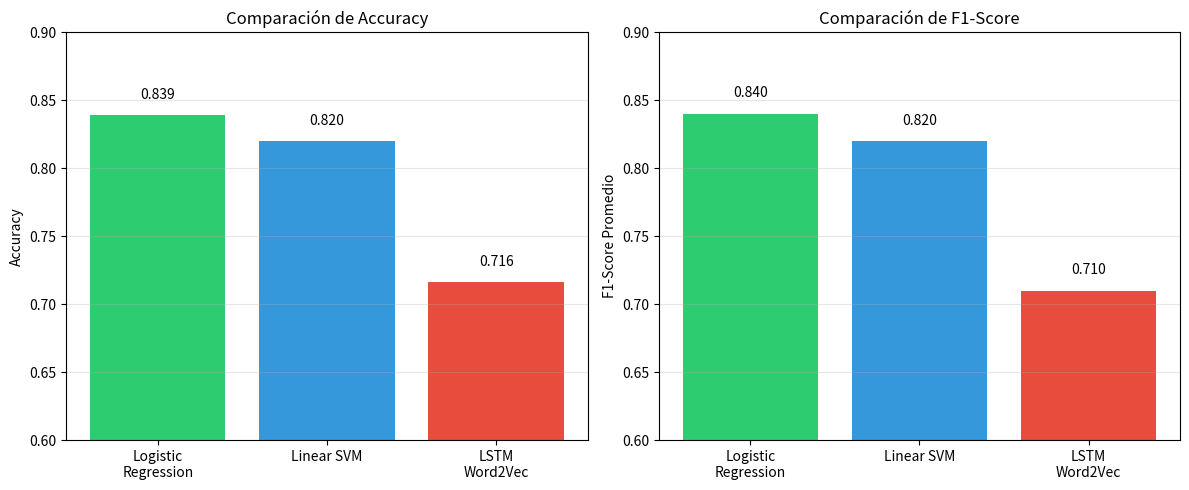

Here is the Python script that generated this plot:
import matplotlib.pyplot as plt
import numpy as np

# Datos de los modelos
modelos = ['Logistic\nRegression', 'Linear SVM', 'LSTM\nWord2Vec']
accuracy = [0.839, 0.82, 0.716]
f1_score = [0.84, 0.82, 0.71]

# Crear gráfico comparativo
fig, (ax1, ax2) = plt.subplots(1, 2, figsize=(12, 5))

# Gráfico de Accuracy
ax1.bar(modelos, accuracy, color=['#2ecc71', '#3498db', '#e74c3c'])
ax1.set_ylabel('Accuracy')
ax1.set_title('Comparación de Accuracy')
ax1.set_ylim([0.6, 0.9])
ax1.grid(axis='y', alpha=0.3)
for i, v in enumerate(accuracy):
    ax1.text(i, v + 0.01, f'{v:.3f}', ha='center', va='bottom')

# Gráfico de F1-score
ax2.bar(modelos, f1_score, color=['#2ecc71', '#3498db', '#e74c3c'])
ax2.set_ylabel('F1-Score Promedio')
ax2.set_title('Comparación de F1-Score')
ax2.set_ylim([0.6, 0.9])
ax2.grid(axis='y', alpha=0.3)
for i, v in enumerate(f1_score):
    ax2.text(i, v + 0.01, f'{v:.3f}', ha='center', va='bottom')

plt.tight_layout()
plt.show()
